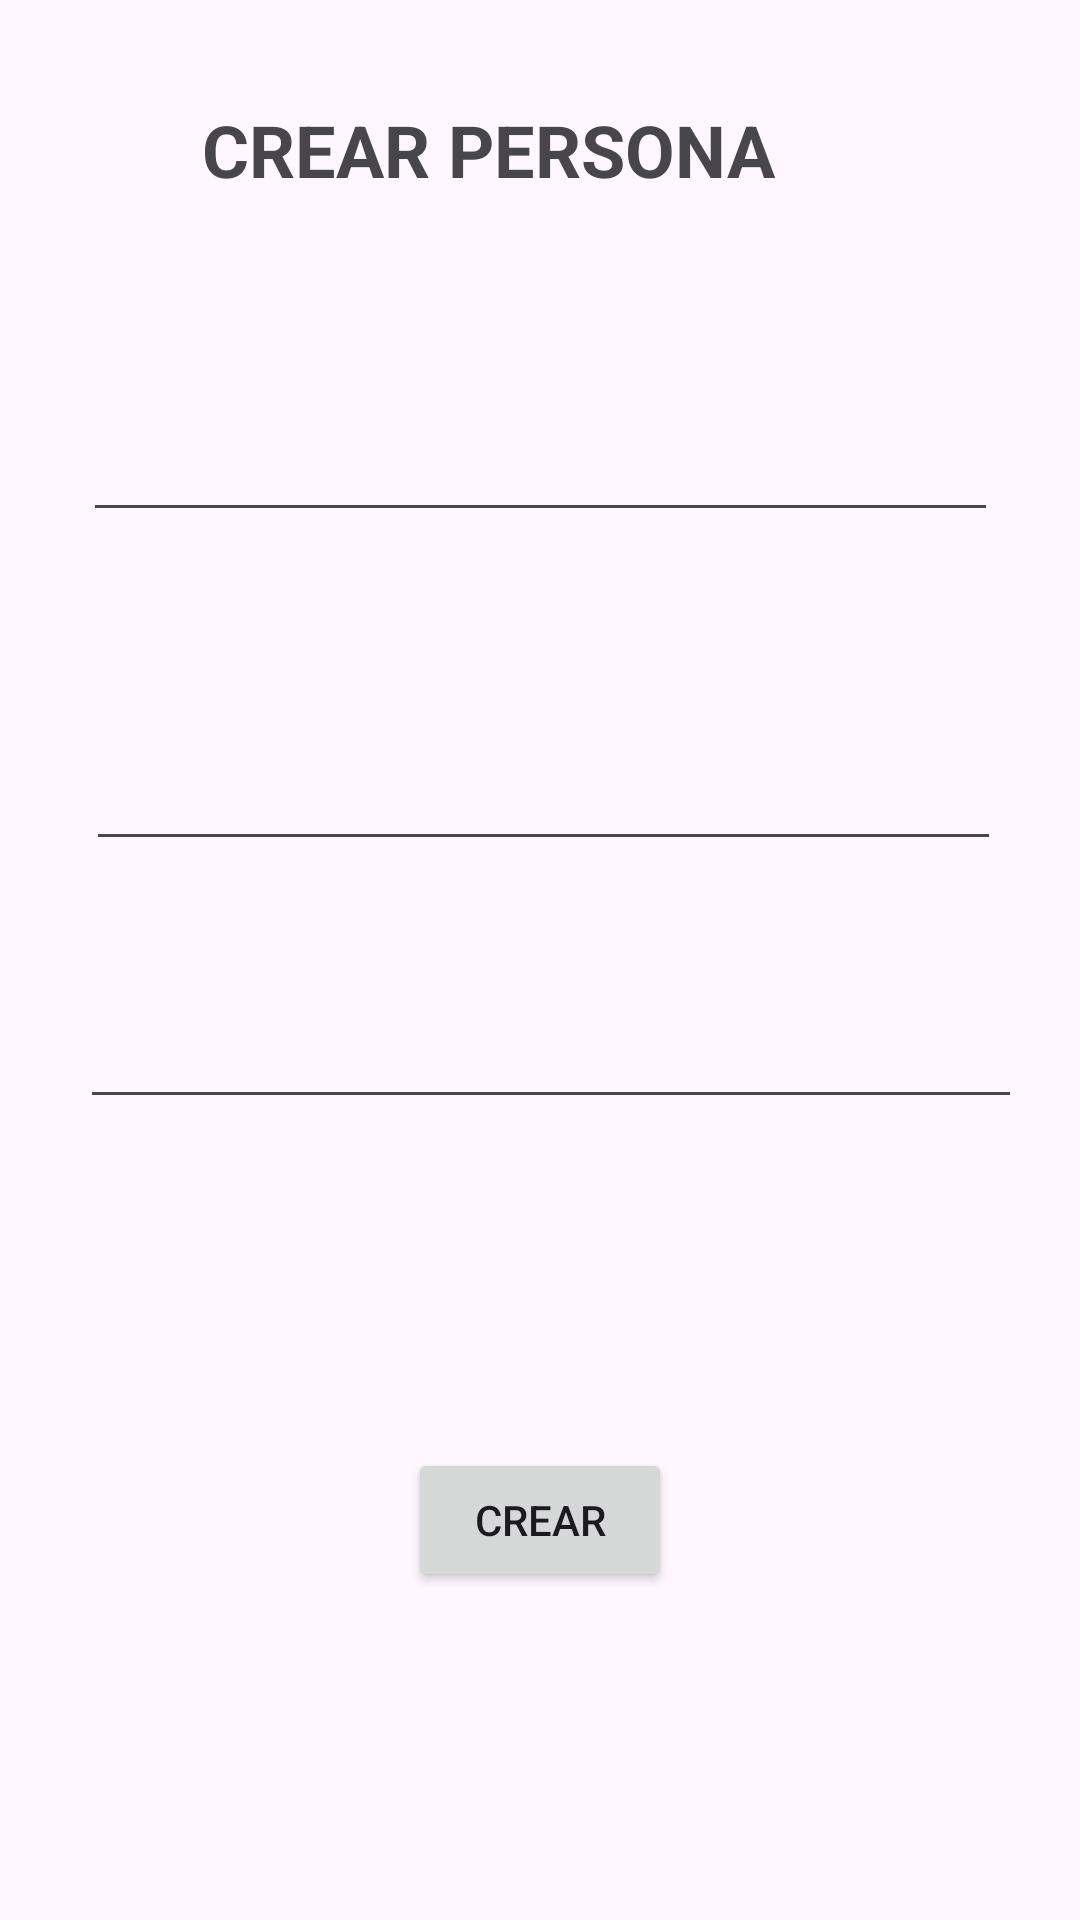

Reconstruct the res/layout file that produces this screen, plus the resources it refers to.
<!-- AndroidManifest.xml: application theme Theme.Clasesqlite -->
<!-- res/layout/activity_crear_persona.xml -->
<?xml version="1.0" encoding="utf-8"?>
<androidx.constraintlayout.widget.ConstraintLayout xmlns:android="http://schemas.android.com/apk/res/android"
    xmlns:app="http://schemas.android.com/apk/res-auto"
    xmlns:tools="http://schemas.android.com/tools"
    android:layout_width="match_parent"
    android:layout_height="match_parent"
    tools:context=".crearPersona">

    <TextView
        android:id="@+id/textView"
        android:layout_width="248dp"
        android:layout_height="48dp"
        android:text="CREAR PERSONA"
        android:textSize="24sp"
        android:textStyle="bold"
        app:layout_constraintBottom_toBottomOf="parent"
        app:layout_constraintEnd_toEndOf="parent"
        app:layout_constraintHorizontal_bias="0.601"
        app:layout_constraintStart_toStartOf="parent"
        app:layout_constraintTop_toTopOf="parent"
        app:layout_constraintVertical_bias="0.057" />

    <EditText
        android:id="@+id/txtnombre"
        android:layout_width="305dp"
        android:layout_height="62dp"
        android:ems="10"
        android:inputType="text"
        app:layout_constraintBottom_toBottomOf="parent"
        app:layout_constraintEnd_toEndOf="parent"
        app:layout_constraintStart_toStartOf="parent"
        app:layout_constraintTop_toBottomOf="@+id/textView"
        app:layout_constraintVertical_bias="0.068" />

    <EditText
        android:id="@+id/txtprecio"
        android:layout_width="305dp"
        android:layout_height="62dp"
        android:ems="10"
        android:inputType="text"
        app:layout_constraintBottom_toBottomOf="parent"
        app:layout_constraintEnd_toEndOf="parent"
        app:layout_constraintHorizontal_bias="0.522"
        app:layout_constraintStart_toStartOf="parent"
        app:layout_constraintTop_toBottomOf="@+id/txtnombre"
        app:layout_constraintVertical_bias="0.119" />

    <Button
        android:id="@+id/button2"
        android:layout_width="wrap_content"
        android:layout_height="wrap_content"
        android:text="CREAR"
        android:onClick="crearProducto"
        app:layout_constraintBottom_toBottomOf="parent"
        app:layout_constraintEnd_toEndOf="parent"
        app:layout_constraintStart_toStartOf="parent"
        app:layout_constraintTop_toBottomOf="@+id/txtstock" />

    <EditText
        android:id="@+id/txtstock"
        android:layout_width="314dp"
        android:layout_height="42dp"
        android:ems="10"
        android:inputType="text"
        app:layout_constraintBottom_toBottomOf="parent"
        app:layout_constraintEnd_toEndOf="parent"
        app:layout_constraintHorizontal_bias="0.577"
        app:layout_constraintStart_toStartOf="parent"
        app:layout_constraintTop_toBottomOf="@+id/txtprecio"
        app:layout_constraintVertical_bias="0.141" />

    <TextView
        android:id="@+id/txtvista"
        android:layout_width="109dp"
        android:layout_height="42dp"
        app:layout_constraintBottom_toBottomOf="parent"
        app:layout_constraintEnd_toEndOf="parent"
        app:layout_constraintStart_toStartOf="parent"
        app:layout_constraintTop_toBottomOf="@+id/button2" />
</androidx.constraintlayout.widget.ConstraintLayout>
<!-- resources referenced by this layout -->
<resources>
  <style name="Theme.Clasesqlite" parent="Theme.MaterialComponents.DayNight.DarkActionBar">
          
          <item name="colorPrimary">@color/purple_500</item>
          <item name="colorPrimaryVariant">@color/purple_700</item>
          <item name="colorOnPrimary">@color/white</item>
          
          <item name="colorSecondary">@color/teal_200</item>
          <item name="colorSecondaryVariant">@color/teal_700</item>
          <item name="colorOnSecondary">@color/black</item>
          
          <item name="android:statusBarColor">?attr/colorPrimaryVariant</item>
          
      </style>
  <!-- not gathered from this repository: default colours our renderer supplied (Android Studio template values) -->
  <color name="purple_500">#FF6200EE</color>
  <color name="purple_700">#FF3700B3</color>
  <color name="teal_200">#FF03DAC5</color>
  <color name="teal_700">#FF018786</color>
  <color name="black">#FF000000</color>
  <color name="white">#FFFFFFFF</color>
</resources>
